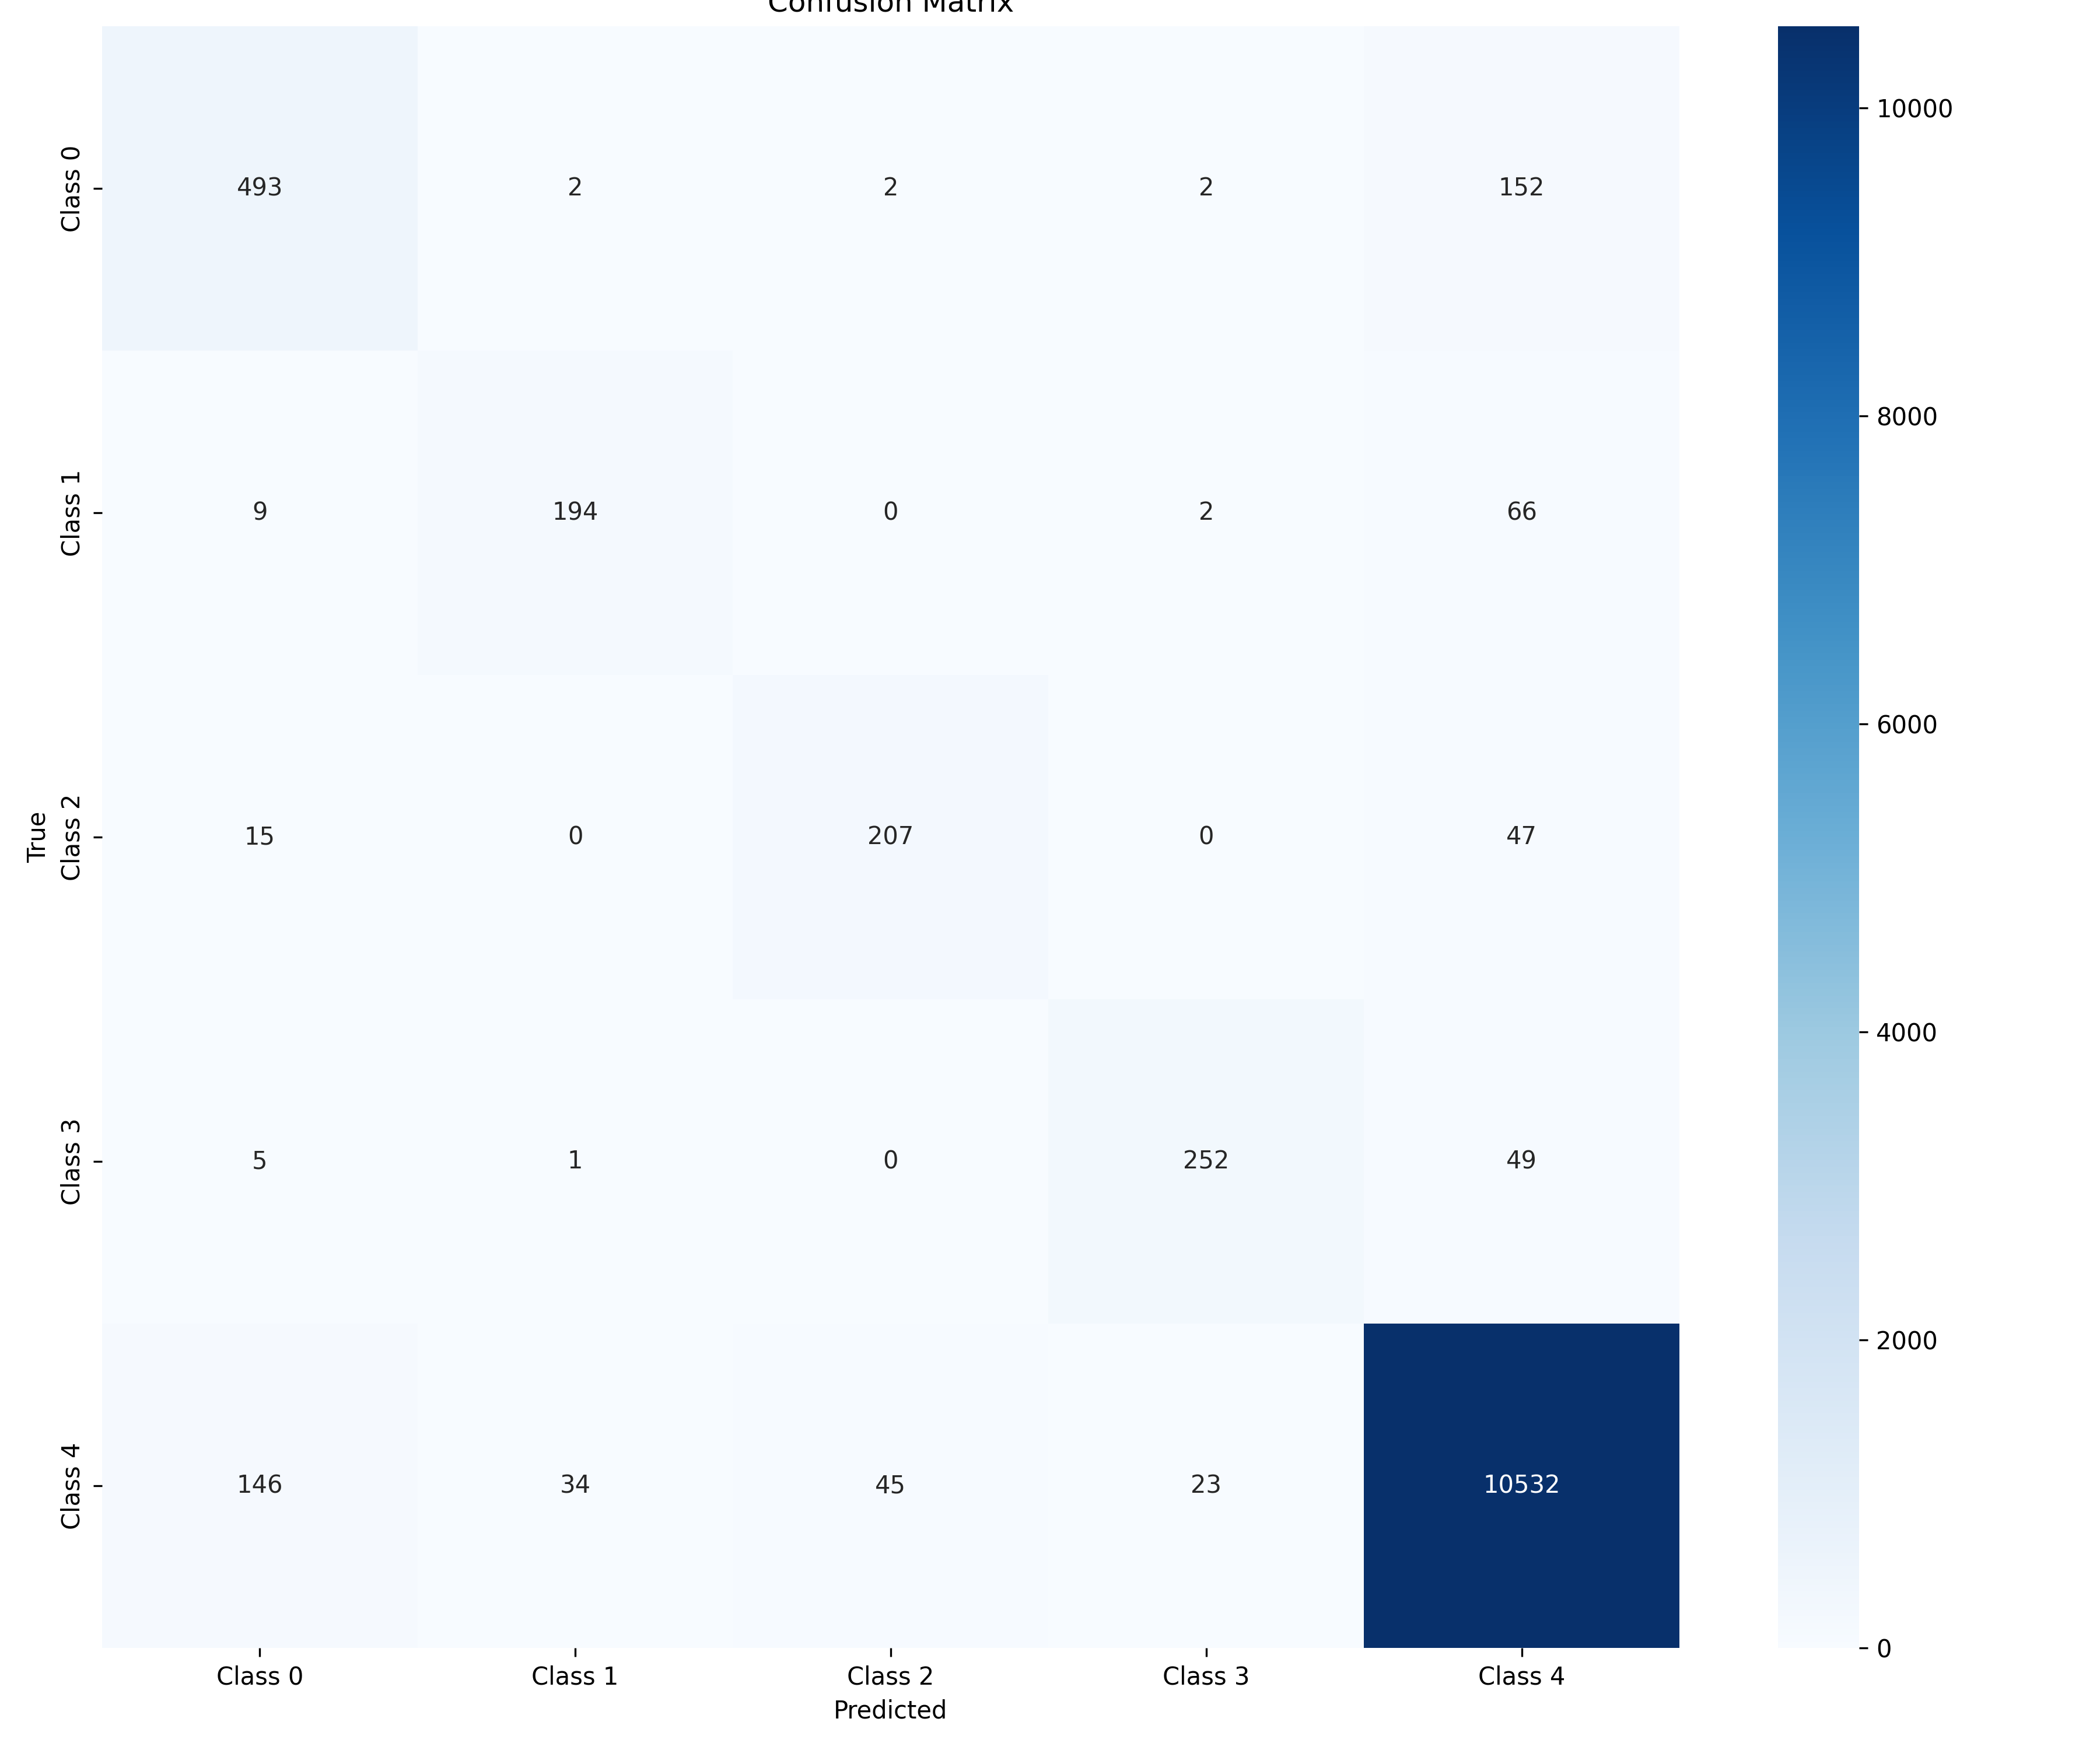

Source data for this figure (header and first rows):
, Class 0, Class 1, Class 2, Class 3, Class 4
Class 0, 493, 2, 2, 2, 152
Class 1, 9, 194, 0, 2, 66
Class 2, 15, 0, 207, 0, 47
Class 3, 5, 1, 0, 252, 49
Class 4, 146, 34, 45, 23, 10532
